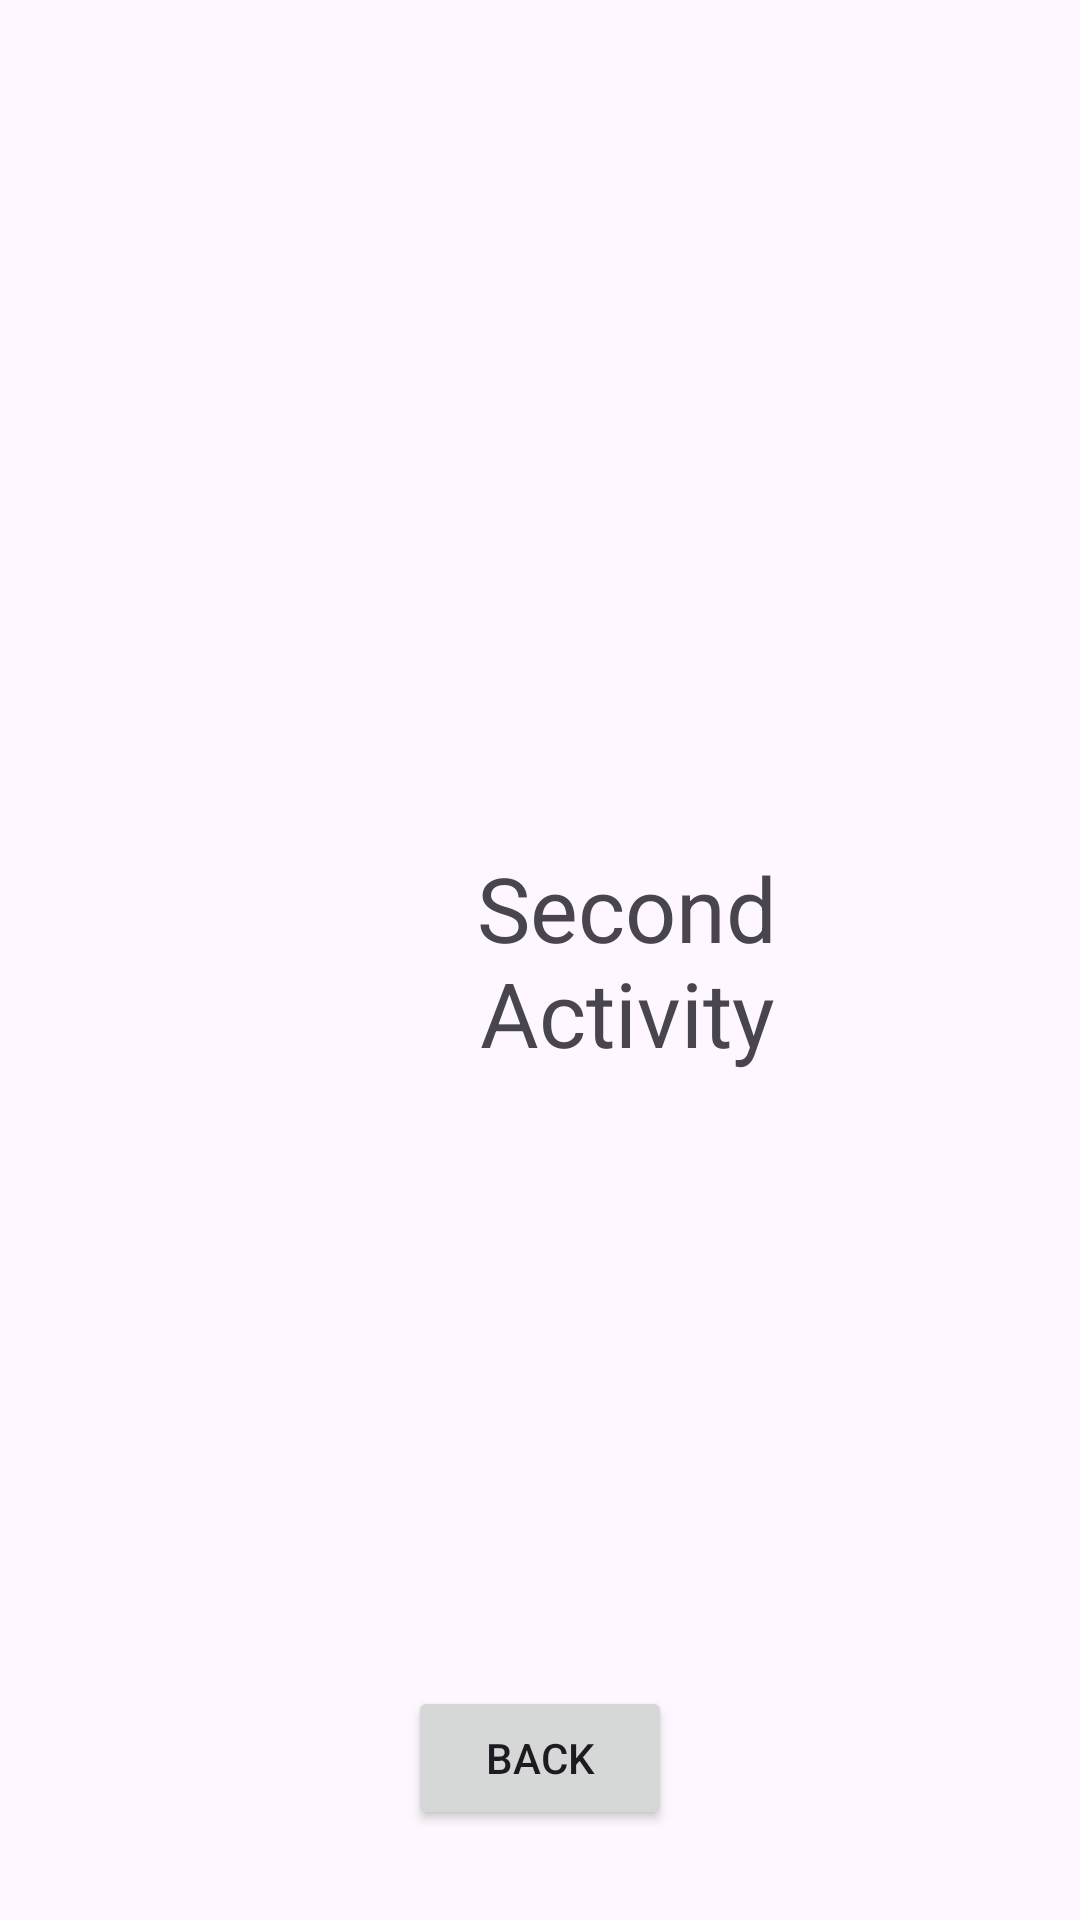

Produce the Android XML layout that renders to this screen, including the resource entries it uses.
<!-- AndroidManifest.xml: application theme Theme.BasicProject01 -->
<!-- res/layout/activity_second.xml -->
<?xml version="1.0" encoding="utf-8"?>
<androidx.constraintlayout.widget.ConstraintLayout xmlns:android="http://schemas.android.com/apk/res/android"
    xmlns:app="http://schemas.android.com/apk/res-auto"
    xmlns:tools="http://schemas.android.com/tools"
    android:id="@+id/main"
    android:layout_width="match_parent"
    android:layout_height="match_parent"
    tools:context=".SecondActivity">

    <TextView
        android:id="@+id/textView6"
        android:layout_width="118dp"
        android:layout_height="84dp"
        android:gravity="center"
        android:text="Second Activity"
        android:textSize="30dp"
        app:layout_constraintBottom_toBottomOf="parent"
        app:layout_constraintEnd_toEndOf="parent"
        app:layout_constraintHorizontal_bias="0.62"
        app:layout_constraintStart_toStartOf="parent"
        app:layout_constraintTop_toTopOf="parent" />

    <Button
        android:id="@+id/btnFirstActivity"
        android:layout_width="wrap_content"
        android:layout_height="wrap_content"
        android:layout_marginBottom="30dp"
        android:text="Back"
        app:layout_constraintBottom_toBottomOf="parent"
        app:layout_constraintEnd_toEndOf="parent"
        app:layout_constraintStart_toStartOf="parent" />
</androidx.constraintlayout.widget.ConstraintLayout>
<!-- resources referenced by this layout -->
<resources>
  <style name="Theme.BasicProject01" parent="Base.Theme.BasicProject01" />
  <style name="Base.Theme.BasicProject01" parent="Theme.Material3.DayNight.NoActionBar">
          
          
      </style>
</resources>
